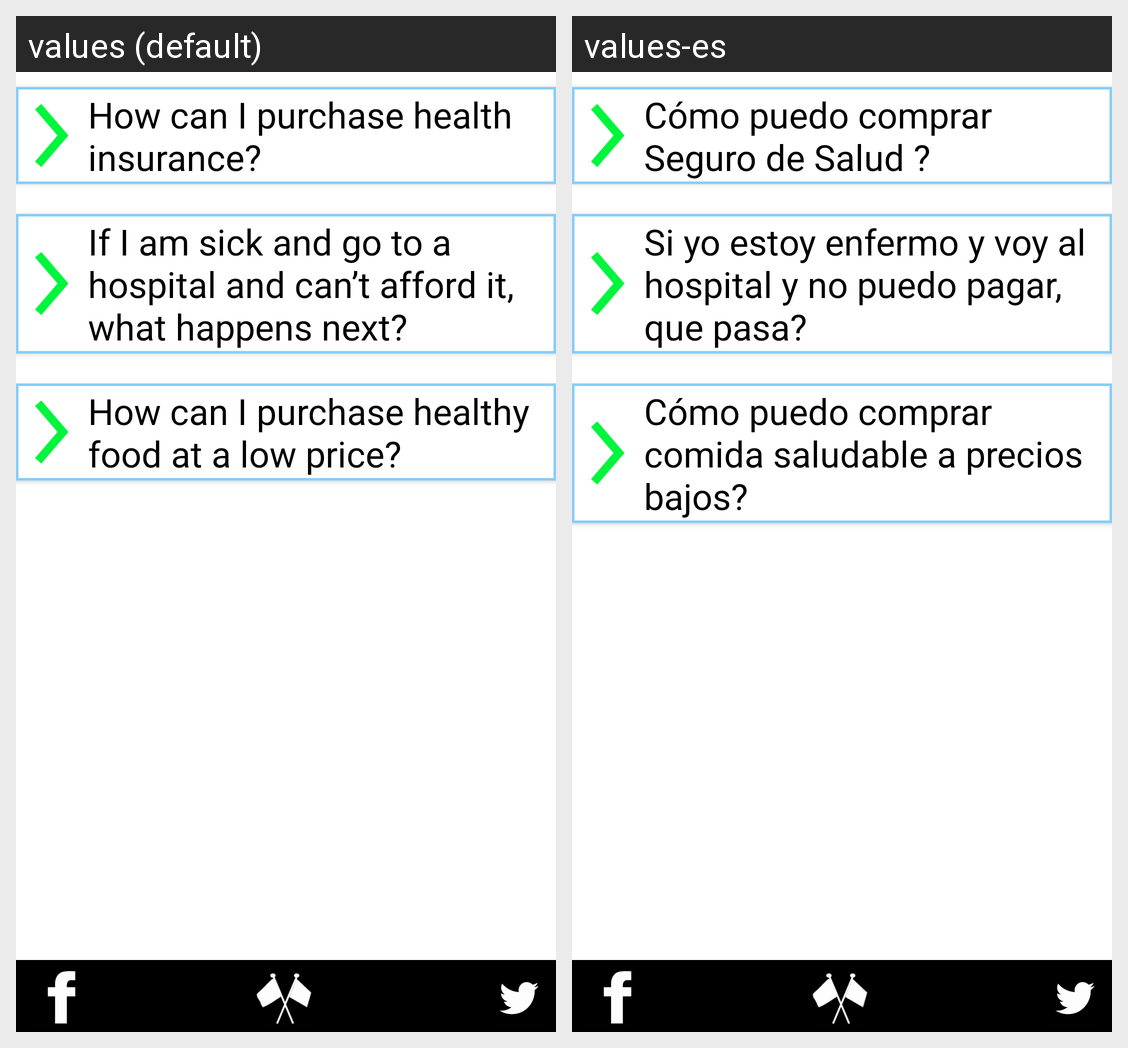

Here is an Android app screen in its default locale and in the app's own translations. Write out the translated-string differences for the strings that appear on this screen.
Android screen res/layout/activity_health_knowledge.xml rendered under 2 locales, left to right: values (default), values-es. Device: Nexus 5 (rendered at 1080×1920; each locale shown at half size, 540×960, under a caption strip naming it); theme arrivedThemeV3.
Strings drawn on this screen, with the default value and each locale's value (text and hints the layout hard-codes, and strings that could not be matched under every locale, appear in the picture but are not listed):

healthQuestion1
  values: How can I purchase health insurance?
  values-es: Cómo puedo comprar Seguro de Salud ?

healthQuestion2
  values: If I am sick and go to a hospital and can’t afford it, what happens next?
  values-es: Si yo estoy enfermo y voy al hospital y no puedo pagar, que pasa?

healthQuestion3
  values: How can I purchase healthy food at a low price?
  values-es: Cómo puedo comprar comida saludable a precios bajos?
